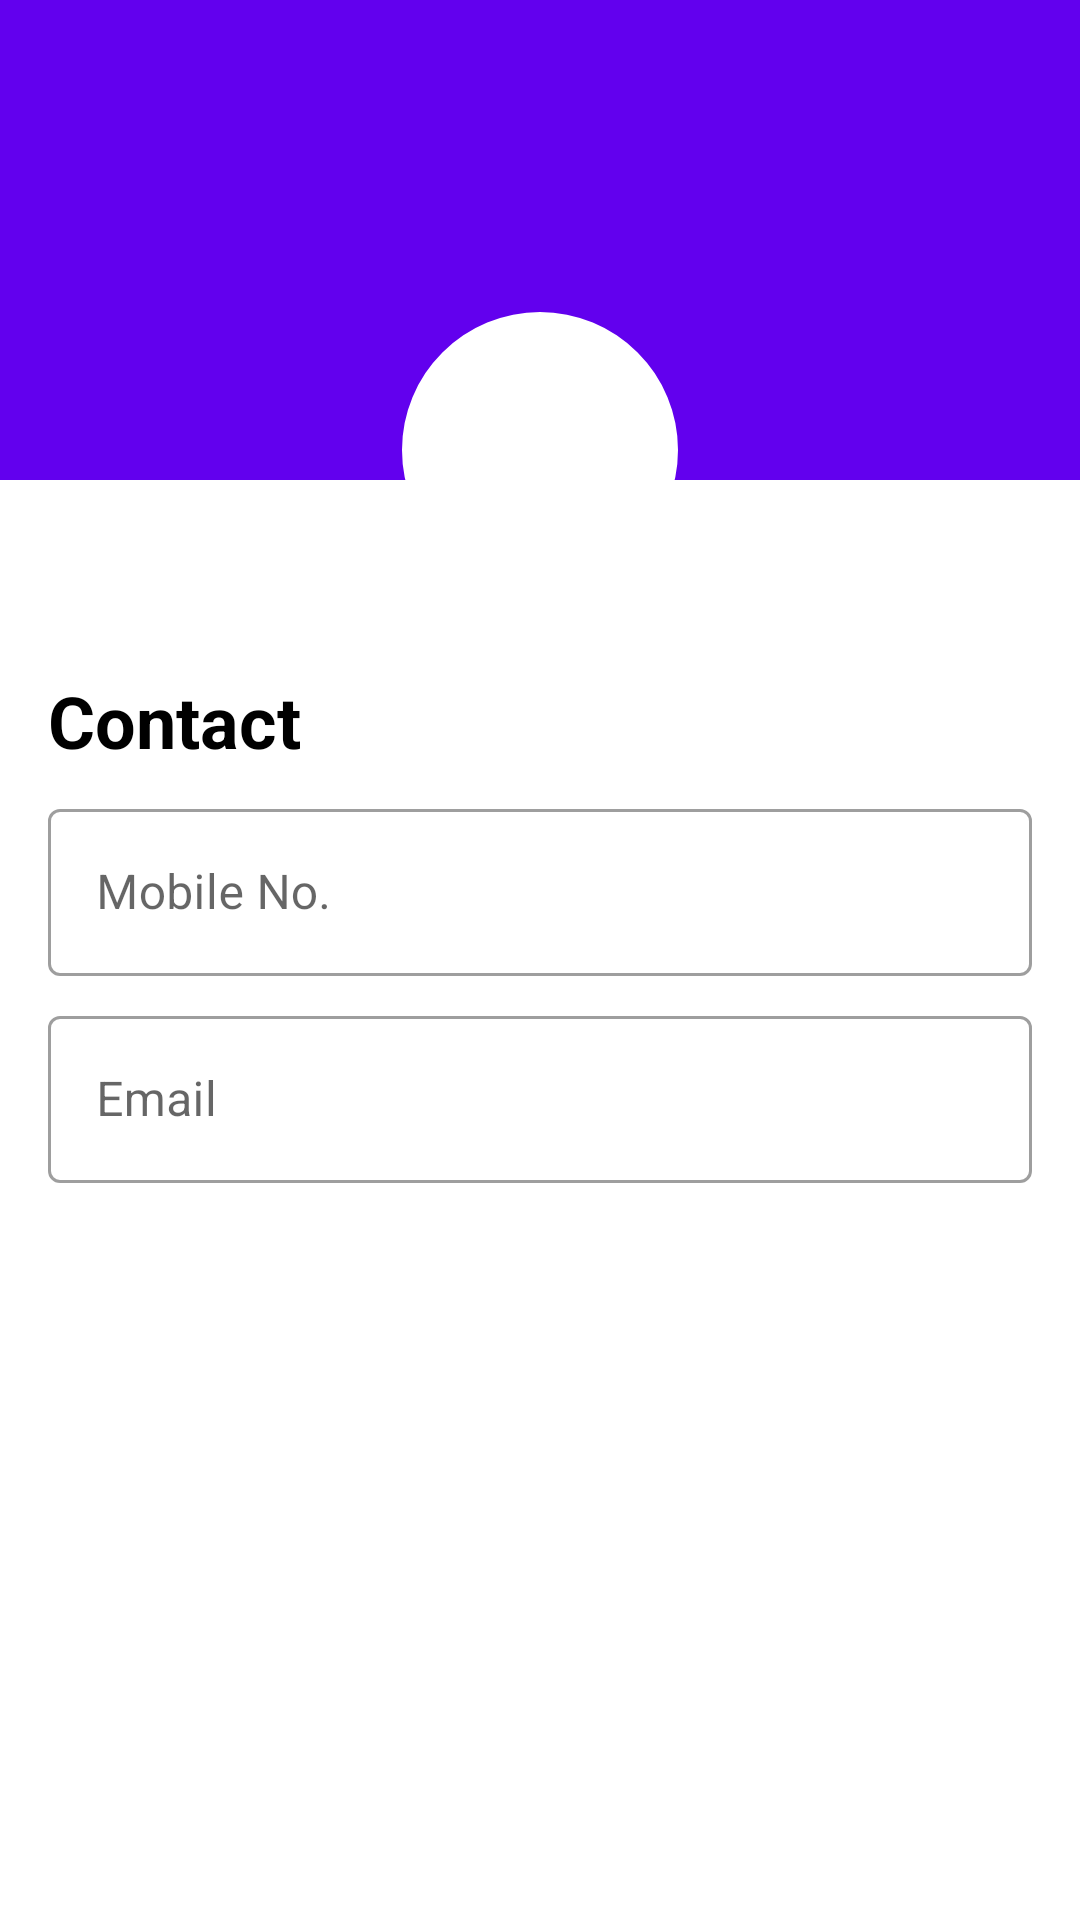

Here is an Android app screen rendered from its layout file. Give the layout XML and the strings, colors and styles it references.
<!-- AndroidManifest.xml: application theme Theme.AnyMindResume -->
<!-- res/layout/fragment_resume_detail.xml -->
<?xml version="1.0" encoding="utf-8"?>
<androidx.coordinatorlayout.widget.CoordinatorLayout xmlns:android="http://schemas.android.com/apk/res/android"
    xmlns:app="http://schemas.android.com/apk/res-auto"
    android:layout_width="match_parent"
    android:layout_height="match_parent">

    <com.google.android.material.appbar.AppBarLayout
        android:layout_width="match_parent"
        android:layout_height="wrap_content"
        android:background="@color/white"
        app:elevation="0dp">

        <com.google.android.material.appbar.CollapsingToolbarLayout
            android:id="@+id/collapsing_toolbar"
            android:layout_width="match_parent"
            android:layout_height="wrap_content"
            app:layout_scrollFlags="scroll|snap|exitUntilCollapsed">

            <View
                android:layout_width="match_parent"
                android:layout_height="160dp"
                android:layout_marginBottom="40dp"
                android:background="?android:colorPrimary" />

            <androidx.appcompat.widget.Toolbar
                android:id="@+id/toolbar"
                android:layout_width="match_parent"
                android:layout_height="?attr/actionBarSize"
                android:background="?android:colorPrimary"
                app:layout_collapseMode="pin" />

        </com.google.android.material.appbar.CollapsingToolbarLayout>

    </com.google.android.material.appbar.AppBarLayout>

    <androidx.core.widget.NestedScrollView
        android:layout_width="match_parent"
        android:layout_height="match_parent"
        app:layout_behavior="com.google.android.material.appbar.AppBarLayout$ScrollingViewBehavior">

        <androidx.appcompat.widget.LinearLayoutCompat
            android:id="@+id/linear_layout"
            android:layout_width="match_parent"
            android:layout_height="wrap_content"
            android:orientation="vertical"
            android:paddingHorizontal="16dp"
            android:paddingVertical="24dp">

            <androidx.appcompat.widget.AppCompatTextView
                style="@style/SectionTitle"
                android:layout_width="wrap_content"
                android:layout_height="wrap_content"
                android:text="@string/resume_detail_contact_section_title" />

            <com.google.android.material.textfield.TextInputLayout
                style="@style/Widget.MaterialComponents.TextInputLayout.OutlinedBox"
                android:layout_width="match_parent"
                android:layout_height="wrap_content"
                android:hint="@string/resume_detail_input_mobile_number_hint"
                android:paddingTop="@dimen/form_input_margin">

                <com.google.android.material.textfield.TextInputEditText
                    android:id="@+id/edit_text_mobile_no"
                    android:layout_width="match_parent"
                    android:layout_height="wrap_content"
                    android:imeOptions="actionNext"
                    android:inputType="phone"
                    android:maxLength="12"
                    android:maxLines="1" />

            </com.google.android.material.textfield.TextInputLayout>

            <com.google.android.material.textfield.TextInputLayout
                style="@style/Widget.MaterialComponents.TextInputLayout.OutlinedBox"
                android:layout_width="match_parent"
                android:layout_height="wrap_content"
                android:hint="@string/resume_detail_input_email_hint"
                android:paddingTop="@dimen/form_input_margin">

                <com.google.android.material.textfield.TextInputEditText
                    android:id="@+id/edit_text_email_address"
                    android:layout_width="match_parent"
                    android:layout_height="wrap_content"
                    android:imeOptions="actionNext"
                    android:inputType="textEmailAddress"
                    android:maxLines="1" />

            </com.google.android.material.textfield.TextInputLayout>

        </androidx.appcompat.widget.LinearLayoutCompat>

    </androidx.core.widget.NestedScrollView>

    <com.google.android.material.imageview.ShapeableImageView
        android:id="@+id/image_view_profile"
        android:layout_width="100dp"
        android:layout_height="100dp"
        android:layout_gravity="center_horizontal"
        android:background="@color/white"
        android:padding="4dp"
        android:scaleType="centerCrop"
        app:layout_anchor="@+id/collapsing_toolbar"
        app:layout_anchorGravity="bottom|center"
        app:shapeAppearanceOverlay="@style/ShapeAppearanceOverlay.App.CornerSize50Percent"
        app:srcCompat="@drawable/ic_launcher_foreground"
        app:strokeColor="@color/light_gray"
        app:strokeWidth="4dp" />

</androidx.coordinatorlayout.widget.CoordinatorLayout>
<!-- resources referenced by this layout -->
<resources>
  <dimen name="form_input_margin">8dp</dimen>
  <string name="resume_detail_contact_section_title">Contact</string>
  <string name="resume_detail_input_email_hint">Email</string>
  <string name="resume_detail_input_mobile_number_hint">Mobile No.</string>
  <style name="SectionTitle" parent="">
          <item name="android:textSize">24sp</item>
          <item name="android:textStyle">bold</item>
          <item name="android:textColor">@color/black</item>
      </style>
  <style name="ShapeAppearanceOverlay.App.CornerSize50Percent" parent="">
          <item name="cornerSize">50%</item>
      </style>
  <style name="Theme.AnyMindResume" parent="Theme.MaterialComponents.DayNight.DarkActionBar">
          
          <item name="colorPrimary">@color/purple_500</item>
          <item name="colorPrimaryVariant">@color/purple_700</item>
          <item name="colorOnPrimary">@color/white</item>
          
          <item name="colorSecondary">@color/teal_200</item>
          <item name="colorSecondaryVariant">@color/teal_700</item>
          <item name="colorOnSecondary">@color/black</item>
          
          <item name="android:statusBarColor" tools:targetApi="l">?attr/colorPrimaryVariant</item>
          
      </style>
  <!-- not gathered from this repository: default colours our renderer supplied (Android Studio template values) -->
  <color name="purple_500">#FF6200EE</color>
  <color name="purple_700">#FF3700B3</color>
  <color name="teal_200">#FF03DAC5</color>
  <color name="teal_700">#FF018786</color>
  <color name="black">#FF000000</color>
  <color name="white">#FFFFFFFF</color>
</resources>
